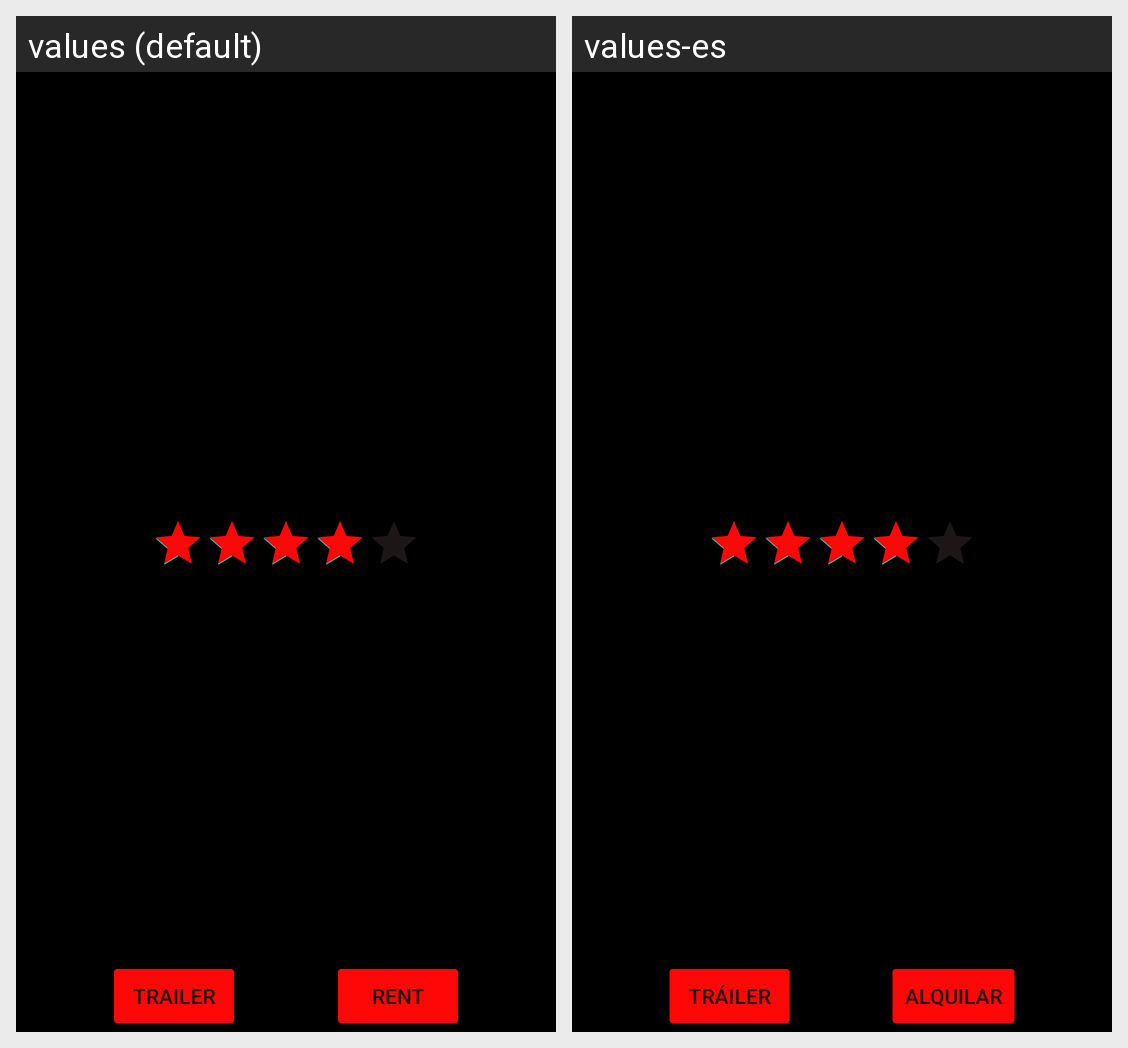

The same Android screen rendered under two of its app's locales, left to right. List the strings drawn on it with the default value and each locale's translation.
Android screen res/layout/activity_main.xml rendered under 2 locales, left to right: values (default), values-es. Device: Nexus 5 (rendered at 1080×1920; each locale shown at half size, 540×960, under a caption strip naming it); theme Theme.ListaPelis.
Strings drawn on this screen, with the default value and each locale's value (text and hints the layout hard-codes, and strings that could not be matched under every locale, appear in the picture but are not listed):

textTrailer
  values: Trailer
  values-es: Tráiler

textRent
  values: Rent
  values-es: Alquilar
